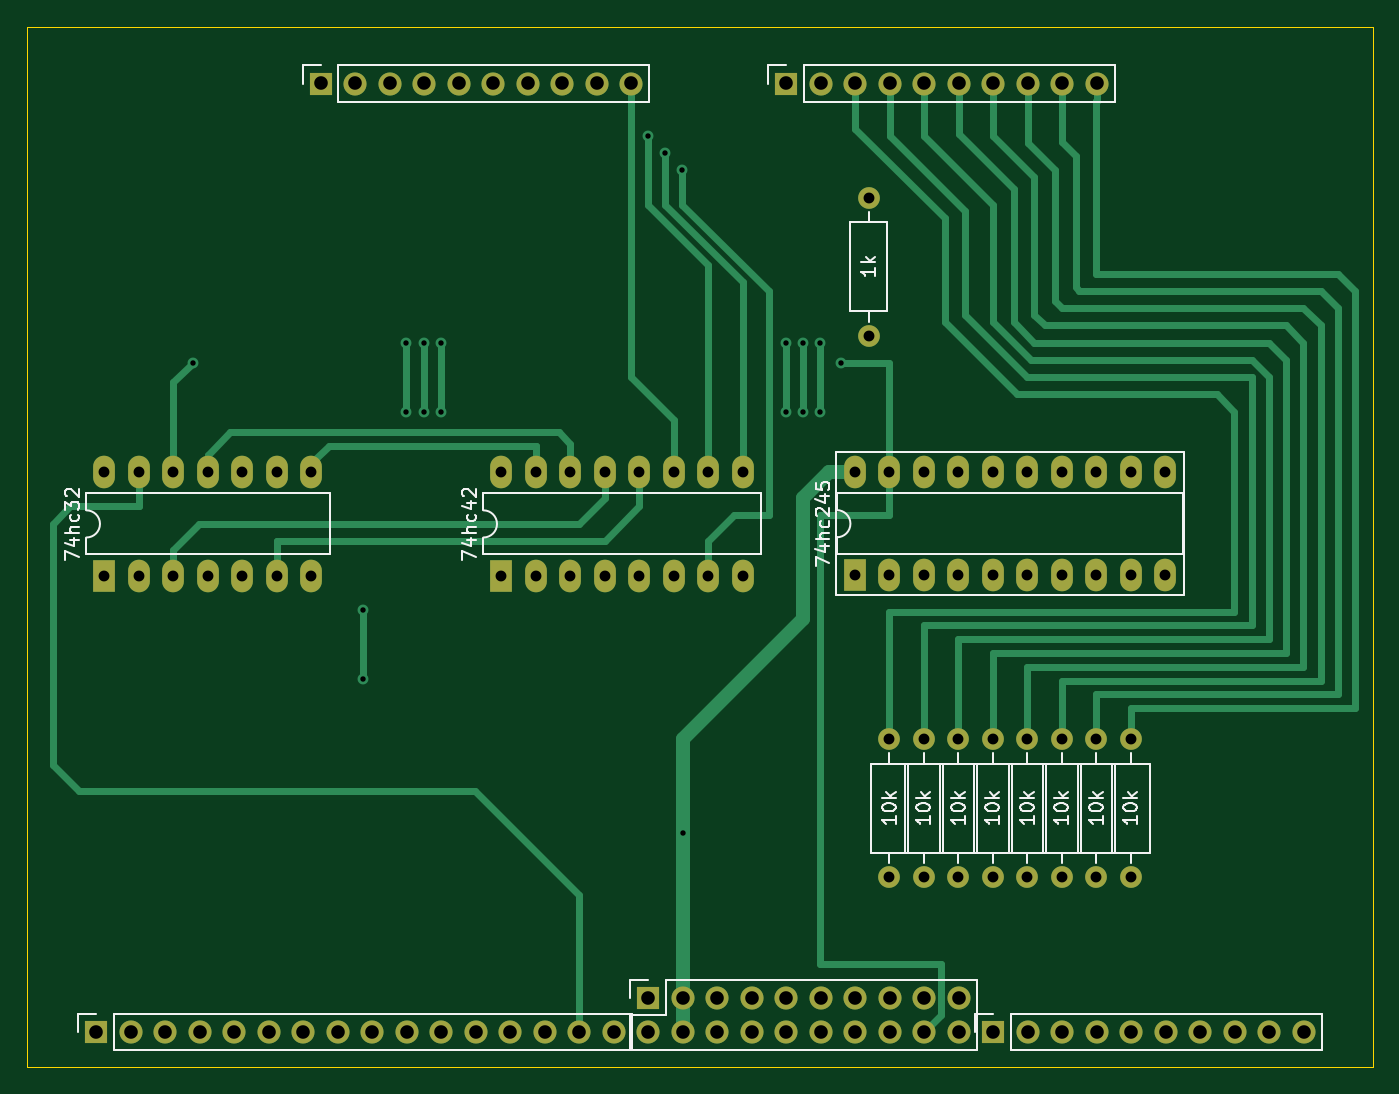
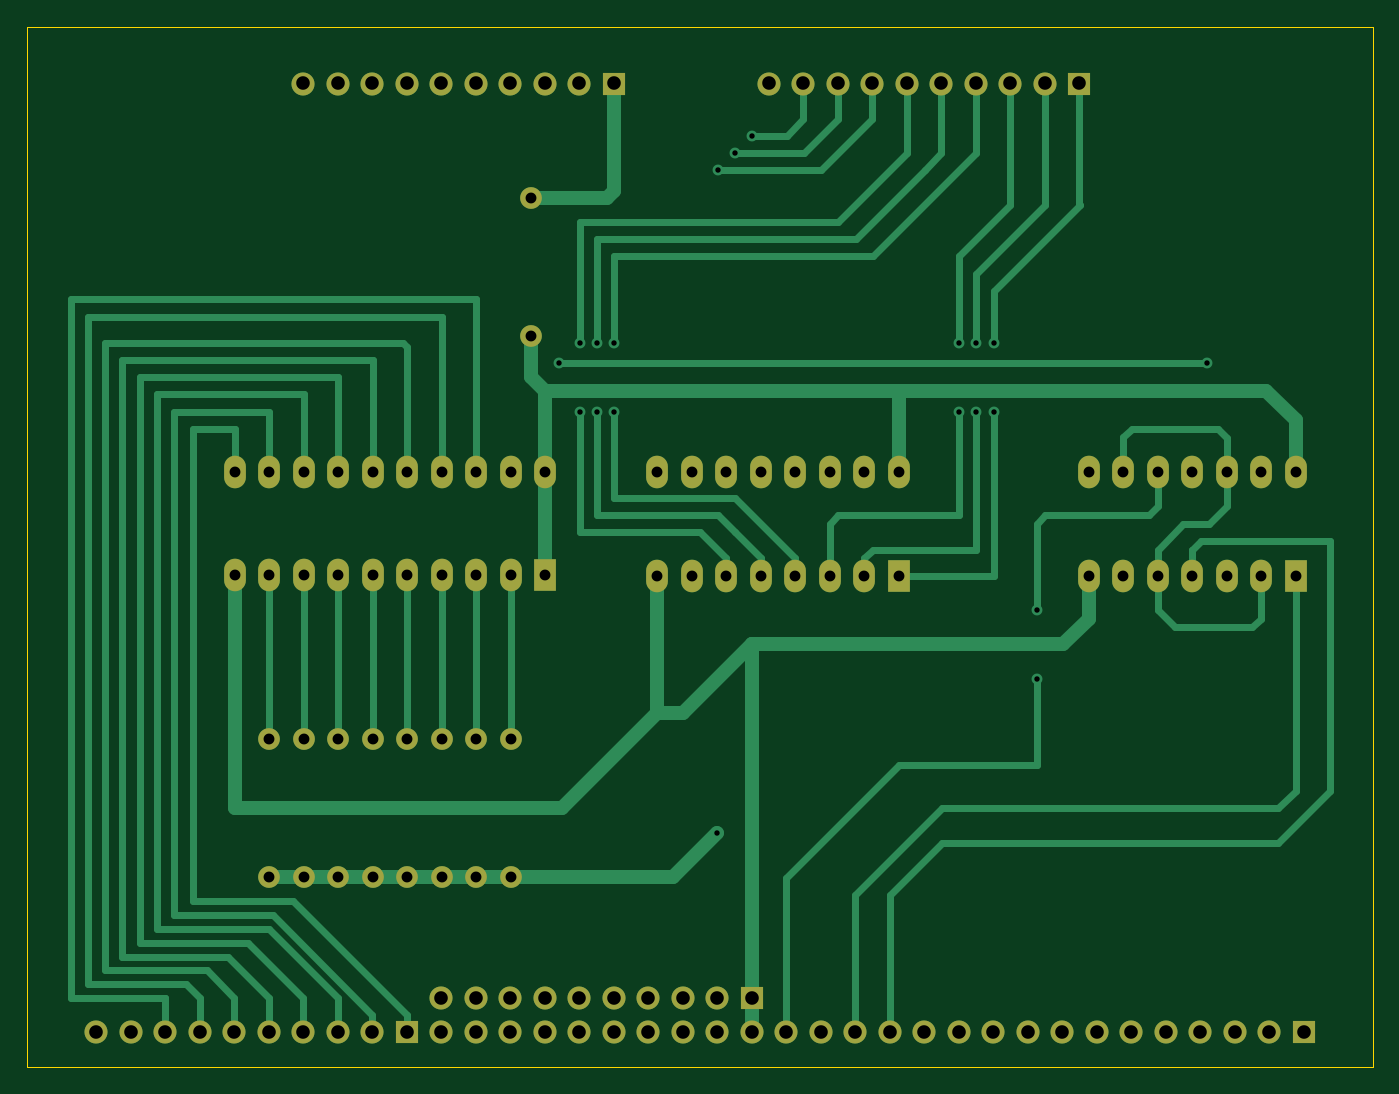
Circuit board: 11 layer files. Board 99.1 x 76.6 mm.
- bottom_copper: basematrice-B_Cu.gbr (17758 bytes)
- bottom_mask: basematrice-B_Mask.gbr (4610 bytes)
- paste: basematrice-B_Paste.gbr (470 bytes)
- bottom_silk: basematrice-B_Silkscreen.gbr (471 bytes)
- outline: basematrice-Edge_Cuts.gbr (700 bytes)
- top_copper: basematrice-F_Cu.gbr (15759 bytes)
- top_mask: basematrice-F_Mask.gbr (4610 bytes)
- paste: basematrice-F_Paste.gbr (470 bytes)
- top_silk: basematrice-F_Silkscreen.gbr (17775 bytes)
- drill: basematrice-NPTH.drl (285 bytes)
- drill: basematrice-PTH.drl (2638 bytes)

=== bottom_copper: basematrice-B_Cu.gbr (17758 bytes, source omitted) ===
=== bottom_mask: basematrice-B_Mask.gbr ===
%TF.GenerationSoftware,KiCad,Pcbnew,6.0.11+dfsg-1*%
%TF.CreationDate,2025-10-31T09:44:41+01:00*%
%TF.ProjectId,basematrice,62617365-6d61-4747-9269-63652e6b6963,rev?*%
%TF.SameCoordinates,Original*%
%TF.FileFunction,Soldermask,Bot*%
%TF.FilePolarity,Negative*%
%FSLAX46Y46*%
G04 Gerber Fmt 4.6, Leading zero omitted, Abs format (unit mm)*
G04 Created by KiCad (PCBNEW 6.0.11+dfsg-1) date 2025-10-31 09:44:41*
%MOMM*%
%LPD*%
G01*
G04 APERTURE LIST*
%ADD10R,1.600000X2.400000*%
%ADD11O,1.600000X2.400000*%
%ADD12R,1.700000X1.700000*%
%ADD13O,1.700000X1.700000*%
%ADD14C,1.600000*%
%ADD15O,1.600000X1.600000*%
G04 APERTURE END LIST*
D10*
%TO.C,74hc32*%
X97150000Y-100980000D03*
D11*
X99690000Y-100980000D03*
X102230000Y-100980000D03*
X104770000Y-100980000D03*
X107310000Y-100980000D03*
X109850000Y-100980000D03*
X112390000Y-100980000D03*
X112390000Y-93360000D03*
X109850000Y-93360000D03*
X107310000Y-93360000D03*
X104770000Y-93360000D03*
X102230000Y-93360000D03*
X99690000Y-93360000D03*
X97150000Y-93360000D03*
%TD*%
D12*
%TO.C,REF\u002A\u002A*%
X96550000Y-134600000D03*
D13*
X99090000Y-134600000D03*
X101630000Y-134600000D03*
X104170000Y-134600000D03*
X106710000Y-134600000D03*
X109250000Y-134600000D03*
X111790000Y-134600000D03*
X114330000Y-134600000D03*
X116870000Y-134600000D03*
X119410000Y-134600000D03*
X121950000Y-134600000D03*
X124490000Y-134600000D03*
X127030000Y-134600000D03*
X129570000Y-134600000D03*
X132110000Y-134600000D03*
X134650000Y-134600000D03*
%TD*%
D14*
%TO.C,10k*%
X165100000Y-123190000D03*
D15*
X165100000Y-113030000D03*
%TD*%
D14*
%TO.C,1k*%
X153416000Y-73152000D03*
D15*
X153416000Y-83312000D03*
%TD*%
D12*
%TO.C,REF\u002A\u002A*%
X113060000Y-64745000D03*
D13*
X115600000Y-64745000D03*
X118140000Y-64745000D03*
X120680000Y-64745000D03*
X123220000Y-64745000D03*
X125760000Y-64745000D03*
X128300000Y-64745000D03*
X130840000Y-64745000D03*
X133380000Y-64745000D03*
X135920000Y-64745000D03*
%TD*%
D14*
%TO.C,10k*%
X154940000Y-123190000D03*
D15*
X154940000Y-113030000D03*
%TD*%
D14*
%TO.C,10k*%
X167640000Y-123190000D03*
D15*
X167640000Y-113030000D03*
%TD*%
D10*
%TO.C,74hc245*%
X152400000Y-100965000D03*
D11*
X154940000Y-100965000D03*
X157480000Y-100965000D03*
X160020000Y-100965000D03*
X162560000Y-100965000D03*
X165100000Y-100965000D03*
X167640000Y-100965000D03*
X170180000Y-100965000D03*
X172720000Y-100965000D03*
X175260000Y-100965000D03*
X175260000Y-93345000D03*
X172720000Y-93345000D03*
X170180000Y-93345000D03*
X167640000Y-93345000D03*
X165100000Y-93345000D03*
X162560000Y-93345000D03*
X160020000Y-93345000D03*
X157480000Y-93345000D03*
X154940000Y-93345000D03*
X152400000Y-93345000D03*
%TD*%
D14*
%TO.C,10k*%
X162560000Y-123190000D03*
D15*
X162560000Y-113030000D03*
%TD*%
D12*
%TO.C,REF\u002A\u002A*%
X162590000Y-134600000D03*
D13*
X165130000Y-134600000D03*
X167670000Y-134600000D03*
X170210000Y-134600000D03*
X172750000Y-134600000D03*
X175290000Y-134600000D03*
X177830000Y-134600000D03*
X180370000Y-134600000D03*
X182910000Y-134600000D03*
X185450000Y-134600000D03*
%TD*%
D10*
%TO.C,74hc42*%
X126380000Y-100980000D03*
D11*
X128920000Y-100980000D03*
X131460000Y-100980000D03*
X134000000Y-100980000D03*
X136540000Y-100980000D03*
X139080000Y-100980000D03*
X141620000Y-100980000D03*
X144160000Y-100980000D03*
X144160000Y-93360000D03*
X141620000Y-93360000D03*
X139080000Y-93360000D03*
X136540000Y-93360000D03*
X134000000Y-93360000D03*
X131460000Y-93360000D03*
X128920000Y-93360000D03*
X126380000Y-93360000D03*
%TD*%
D14*
%TO.C,10k*%
X160020000Y-123190000D03*
D15*
X160020000Y-113030000D03*
%TD*%
D14*
%TO.C,10k*%
X157480000Y-123190000D03*
D15*
X157480000Y-113030000D03*
%TD*%
D14*
%TO.C,10k*%
X172720000Y-123190000D03*
D15*
X172720000Y-113030000D03*
%TD*%
D14*
%TO.C,10k*%
X170180000Y-123190000D03*
D15*
X170180000Y-113030000D03*
%TD*%
D12*
%TO.C,REF\u002A\u002A*%
X147350000Y-64745000D03*
D13*
X149890000Y-64745000D03*
X152430000Y-64745000D03*
X154970000Y-64745000D03*
X157510000Y-64745000D03*
X160050000Y-64745000D03*
X162590000Y-64745000D03*
X165130000Y-64745000D03*
X167670000Y-64745000D03*
X170210000Y-64745000D03*
%TD*%
D12*
%TO.C,REF\u002A\u002A*%
X137190000Y-132060000D03*
D13*
X137190000Y-134600000D03*
X139730000Y-132060000D03*
X139730000Y-134600000D03*
X142270000Y-132060000D03*
X142270000Y-134600000D03*
X144810000Y-132060000D03*
X144810000Y-134600000D03*
X147350000Y-132060000D03*
X147350000Y-134600000D03*
X149890000Y-132060000D03*
X149890000Y-134600000D03*
X152430000Y-132060000D03*
X152430000Y-134600000D03*
X154970000Y-132060000D03*
X154970000Y-134600000D03*
X157510000Y-132060000D03*
X157510000Y-134600000D03*
X160050000Y-132060000D03*
X160050000Y-134600000D03*
%TD*%
M02*

=== paste: basematrice-B_Paste.gbr ===
%TF.GenerationSoftware,KiCad,Pcbnew,6.0.11+dfsg-1*%
%TF.CreationDate,2025-10-31T09:44:41+01:00*%
%TF.ProjectId,basematrice,62617365-6d61-4747-9269-63652e6b6963,rev?*%
%TF.SameCoordinates,Original*%
%TF.FileFunction,Paste,Bot*%
%TF.FilePolarity,Positive*%
%FSLAX46Y46*%
G04 Gerber Fmt 4.6, Leading zero omitted, Abs format (unit mm)*
G04 Created by KiCad (PCBNEW 6.0.11+dfsg-1) date 2025-10-31 09:44:41*
%MOMM*%
%LPD*%
G01*
G04 APERTURE LIST*
G04 APERTURE END LIST*
M02*

=== bottom_silk: basematrice-B_Silkscreen.gbr ===
%TF.GenerationSoftware,KiCad,Pcbnew,6.0.11+dfsg-1*%
%TF.CreationDate,2025-10-31T09:44:41+01:00*%
%TF.ProjectId,basematrice,62617365-6d61-4747-9269-63652e6b6963,rev?*%
%TF.SameCoordinates,Original*%
%TF.FileFunction,Legend,Bot*%
%TF.FilePolarity,Positive*%
%FSLAX46Y46*%
G04 Gerber Fmt 4.6, Leading zero omitted, Abs format (unit mm)*
G04 Created by KiCad (PCBNEW 6.0.11+dfsg-1) date 2025-10-31 09:44:41*
%MOMM*%
%LPD*%
G01*
G04 APERTURE LIST*
G04 APERTURE END LIST*
M02*

=== outline: basematrice-Edge_Cuts.gbr ===
%TF.GenerationSoftware,KiCad,Pcbnew,6.0.11+dfsg-1*%
%TF.CreationDate,2025-10-31T09:44:41+01:00*%
%TF.ProjectId,basematrice,62617365-6d61-4747-9269-63652e6b6963,rev?*%
%TF.SameCoordinates,Original*%
%TF.FileFunction,Profile,NP*%
%FSLAX46Y46*%
G04 Gerber Fmt 4.6, Leading zero omitted, Abs format (unit mm)*
G04 Created by KiCad (PCBNEW 6.0.11+dfsg-1) date 2025-10-31 09:44:41*
%MOMM*%
%LPD*%
G01*
G04 APERTURE LIST*
%TA.AperFunction,Profile*%
%ADD10C,0.050000*%
%TD*%
G04 APERTURE END LIST*
D10*
X91470000Y-60554000D02*
X190530000Y-60554000D01*
X190530000Y-60554000D02*
X190530000Y-137140000D01*
X190530000Y-137140000D02*
X91470000Y-137140000D01*
X91470000Y-137140000D02*
X91470000Y-60554000D01*
M02*

=== top_copper: basematrice-F_Cu.gbr (15759 bytes, source omitted) ===
=== top_mask: basematrice-F_Mask.gbr ===
%TF.GenerationSoftware,KiCad,Pcbnew,6.0.11+dfsg-1*%
%TF.CreationDate,2025-10-31T09:44:41+01:00*%
%TF.ProjectId,basematrice,62617365-6d61-4747-9269-63652e6b6963,rev?*%
%TF.SameCoordinates,Original*%
%TF.FileFunction,Soldermask,Top*%
%TF.FilePolarity,Negative*%
%FSLAX46Y46*%
G04 Gerber Fmt 4.6, Leading zero omitted, Abs format (unit mm)*
G04 Created by KiCad (PCBNEW 6.0.11+dfsg-1) date 2025-10-31 09:44:41*
%MOMM*%
%LPD*%
G01*
G04 APERTURE LIST*
%ADD10R,1.600000X2.400000*%
%ADD11O,1.600000X2.400000*%
%ADD12R,1.700000X1.700000*%
%ADD13O,1.700000X1.700000*%
%ADD14C,1.600000*%
%ADD15O,1.600000X1.600000*%
G04 APERTURE END LIST*
D10*
%TO.C,74hc32*%
X97150000Y-100980000D03*
D11*
X99690000Y-100980000D03*
X102230000Y-100980000D03*
X104770000Y-100980000D03*
X107310000Y-100980000D03*
X109850000Y-100980000D03*
X112390000Y-100980000D03*
X112390000Y-93360000D03*
X109850000Y-93360000D03*
X107310000Y-93360000D03*
X104770000Y-93360000D03*
X102230000Y-93360000D03*
X99690000Y-93360000D03*
X97150000Y-93360000D03*
%TD*%
D12*
%TO.C,REF\u002A\u002A*%
X96550000Y-134600000D03*
D13*
X99090000Y-134600000D03*
X101630000Y-134600000D03*
X104170000Y-134600000D03*
X106710000Y-134600000D03*
X109250000Y-134600000D03*
X111790000Y-134600000D03*
X114330000Y-134600000D03*
X116870000Y-134600000D03*
X119410000Y-134600000D03*
X121950000Y-134600000D03*
X124490000Y-134600000D03*
X127030000Y-134600000D03*
X129570000Y-134600000D03*
X132110000Y-134600000D03*
X134650000Y-134600000D03*
%TD*%
D14*
%TO.C,10k*%
X165100000Y-123190000D03*
D15*
X165100000Y-113030000D03*
%TD*%
D14*
%TO.C,1k*%
X153416000Y-73152000D03*
D15*
X153416000Y-83312000D03*
%TD*%
D12*
%TO.C,REF\u002A\u002A*%
X113060000Y-64745000D03*
D13*
X115600000Y-64745000D03*
X118140000Y-64745000D03*
X120680000Y-64745000D03*
X123220000Y-64745000D03*
X125760000Y-64745000D03*
X128300000Y-64745000D03*
X130840000Y-64745000D03*
X133380000Y-64745000D03*
X135920000Y-64745000D03*
%TD*%
D14*
%TO.C,10k*%
X154940000Y-123190000D03*
D15*
X154940000Y-113030000D03*
%TD*%
D14*
%TO.C,10k*%
X167640000Y-123190000D03*
D15*
X167640000Y-113030000D03*
%TD*%
D10*
%TO.C,74hc245*%
X152400000Y-100965000D03*
D11*
X154940000Y-100965000D03*
X157480000Y-100965000D03*
X160020000Y-100965000D03*
X162560000Y-100965000D03*
X165100000Y-100965000D03*
X167640000Y-100965000D03*
X170180000Y-100965000D03*
X172720000Y-100965000D03*
X175260000Y-100965000D03*
X175260000Y-93345000D03*
X172720000Y-93345000D03*
X170180000Y-93345000D03*
X167640000Y-93345000D03*
X165100000Y-93345000D03*
X162560000Y-93345000D03*
X160020000Y-93345000D03*
X157480000Y-93345000D03*
X154940000Y-93345000D03*
X152400000Y-93345000D03*
%TD*%
D14*
%TO.C,10k*%
X162560000Y-123190000D03*
D15*
X162560000Y-113030000D03*
%TD*%
D12*
%TO.C,REF\u002A\u002A*%
X162590000Y-134600000D03*
D13*
X165130000Y-134600000D03*
X167670000Y-134600000D03*
X170210000Y-134600000D03*
X172750000Y-134600000D03*
X175290000Y-134600000D03*
X177830000Y-134600000D03*
X180370000Y-134600000D03*
X182910000Y-134600000D03*
X185450000Y-134600000D03*
%TD*%
D10*
%TO.C,74hc42*%
X126380000Y-100980000D03*
D11*
X128920000Y-100980000D03*
X131460000Y-100980000D03*
X134000000Y-100980000D03*
X136540000Y-100980000D03*
X139080000Y-100980000D03*
X141620000Y-100980000D03*
X144160000Y-100980000D03*
X144160000Y-93360000D03*
X141620000Y-93360000D03*
X139080000Y-93360000D03*
X136540000Y-93360000D03*
X134000000Y-93360000D03*
X131460000Y-93360000D03*
X128920000Y-93360000D03*
X126380000Y-93360000D03*
%TD*%
D14*
%TO.C,10k*%
X160020000Y-123190000D03*
D15*
X160020000Y-113030000D03*
%TD*%
D14*
%TO.C,10k*%
X157480000Y-123190000D03*
D15*
X157480000Y-113030000D03*
%TD*%
D14*
%TO.C,10k*%
X172720000Y-123190000D03*
D15*
X172720000Y-113030000D03*
%TD*%
D14*
%TO.C,10k*%
X170180000Y-123190000D03*
D15*
X170180000Y-113030000D03*
%TD*%
D12*
%TO.C,REF\u002A\u002A*%
X147350000Y-64745000D03*
D13*
X149890000Y-64745000D03*
X152430000Y-64745000D03*
X154970000Y-64745000D03*
X157510000Y-64745000D03*
X160050000Y-64745000D03*
X162590000Y-64745000D03*
X165130000Y-64745000D03*
X167670000Y-64745000D03*
X170210000Y-64745000D03*
%TD*%
D12*
%TO.C,REF\u002A\u002A*%
X137190000Y-132060000D03*
D13*
X137190000Y-134600000D03*
X139730000Y-132060000D03*
X139730000Y-134600000D03*
X142270000Y-132060000D03*
X142270000Y-134600000D03*
X144810000Y-132060000D03*
X144810000Y-134600000D03*
X147350000Y-132060000D03*
X147350000Y-134600000D03*
X149890000Y-132060000D03*
X149890000Y-134600000D03*
X152430000Y-132060000D03*
X152430000Y-134600000D03*
X154970000Y-132060000D03*
X154970000Y-134600000D03*
X157510000Y-132060000D03*
X157510000Y-134600000D03*
X160050000Y-132060000D03*
X160050000Y-134600000D03*
%TD*%
M02*

=== paste: basematrice-F_Paste.gbr ===
%TF.GenerationSoftware,KiCad,Pcbnew,6.0.11+dfsg-1*%
%TF.CreationDate,2025-10-31T09:44:41+01:00*%
%TF.ProjectId,basematrice,62617365-6d61-4747-9269-63652e6b6963,rev?*%
%TF.SameCoordinates,Original*%
%TF.FileFunction,Paste,Top*%
%TF.FilePolarity,Positive*%
%FSLAX46Y46*%
G04 Gerber Fmt 4.6, Leading zero omitted, Abs format (unit mm)*
G04 Created by KiCad (PCBNEW 6.0.11+dfsg-1) date 2025-10-31 09:44:41*
%MOMM*%
%LPD*%
G01*
G04 APERTURE LIST*
G04 APERTURE END LIST*
M02*

=== top_silk: basematrice-F_Silkscreen.gbr (17775 bytes, source omitted) ===
=== drill: basematrice-NPTH.drl ===
M48
; DRILL file {KiCad 6.0.11+dfsg-1} date ven 31 ott 2025, 09:44:44
; FORMAT={-:-/ absolute / inch / decimal}
; #@! TF.CreationDate,2025-10-31T09:44:44+01:00
; #@! TF.GenerationSoftware,Kicad,Pcbnew,6.0.11+dfsg-1
; #@! TF.FileFunction,NonPlated,1,2,NPTH
FMAT,2
INCH
%
G90
G05
T0
M30

=== drill: basematrice-PTH.drl ===
M48
; DRILL file {KiCad 6.0.11+dfsg-1} date ven 31 ott 2025, 09:44:44
; FORMAT={-:-/ absolute / inch / decimal}
; #@! TF.CreationDate,2025-10-31T09:44:44+01:00
; #@! TF.GenerationSoftware,Kicad,Pcbnew,6.0.11+dfsg-1
; #@! TF.FileFunction,Plated,1,2,PTH
FMAT,2
INCH
; #@! TA.AperFunction,Plated,PTH,ViaDrill
T1C0.0157
; #@! TA.AperFunction,Plated,PTH,ComponentDrill
T2C0.0315
; #@! TA.AperFunction,Plated,PTH,ComponentDrill
T3C0.0394
%
G90
G05
T1
X4.08Y-3.36
X4.575Y-4.075
X4.575Y-4.275
X4.7Y-3.3
X4.7Y-3.5
X4.75Y-3.3
X4.75Y-3.5
X4.8Y-3.3
X4.8Y-3.5
X5.4Y-2.7
X5.45Y-2.75
X5.5Y-2.8
X5.5012Y-4.7212
X5.8Y-3.3
X5.8Y-3.5
X5.85Y-3.3
X5.85Y-3.5
X5.9Y-3.3
X5.9Y-3.5
X5.96Y-3.36
T2
X3.8248Y-3.6756
X3.8248Y-3.9756
X3.9248Y-3.6756
X3.9248Y-3.9756
X4.0248Y-3.6756
X4.0248Y-3.9756
X4.1248Y-3.6756
X4.1248Y-3.9756
X4.2248Y-3.6756
X4.2248Y-3.9756
X4.3248Y-3.6756
X4.3248Y-3.9756
X4.4248Y-3.6756
X4.4248Y-3.9756
X4.9756Y-3.6756
X4.9756Y-3.9756
X5.0756Y-3.6756
X5.0756Y-3.9756
X5.1756Y-3.6756
X5.1756Y-3.9756
X5.2756Y-3.6756
X5.2756Y-3.9756
X5.3756Y-3.6756
X5.3756Y-3.9756
X5.4756Y-3.6756
X5.4756Y-3.9756
X5.5756Y-3.6756
X5.5756Y-3.9756
X5.6756Y-3.6756
X5.6756Y-3.9756
X6.0Y-3.675
X6.0Y-3.975
X6.04Y-2.88
X6.04Y-3.28
X6.1Y-3.675
X6.1Y-3.975
X6.1Y-4.45
X6.1Y-4.85
X6.2Y-3.675
X6.2Y-3.975
X6.2Y-4.45
X6.2Y-4.85
X6.3Y-3.675
X6.3Y-3.975
X6.3Y-4.45
X6.3Y-4.85
X6.4Y-3.675
X6.4Y-3.975
X6.4Y-4.45
X6.4Y-4.85
X6.5Y-3.675
X6.5Y-3.975
X6.5Y-4.45
X6.5Y-4.85
X6.6Y-3.675
X6.6Y-3.975
X6.6Y-4.45
X6.6Y-4.85
X6.7Y-3.675
X6.7Y-3.975
X6.7Y-4.45
X6.7Y-4.85
X6.8Y-3.675
X6.8Y-3.975
X6.8Y-4.45
X6.8Y-4.85
X6.9Y-3.675
X6.9Y-3.975
T3
X3.8012Y-5.2992
X3.9012Y-5.2992
X4.0012Y-5.2992
X4.1012Y-5.2992
X4.2012Y-5.2992
X4.3012Y-5.2992
X4.4012Y-5.2992
X4.4512Y-2.549
X4.5012Y-5.2992
X4.5512Y-2.549
X4.6012Y-5.2992
X4.6512Y-2.549
X4.7012Y-5.2992
X4.7512Y-2.549
X4.8012Y-5.2992
X4.8512Y-2.549
X4.9012Y-5.2992
X4.9512Y-2.549
X5.0012Y-5.2992
X5.0512Y-2.549
X5.1012Y-5.2992
X5.1512Y-2.549
X5.2012Y-5.2992
X5.2512Y-2.549
X5.3012Y-5.2992
X5.3512Y-2.549
X5.4012Y-5.1992
X5.4012Y-5.2992
X5.5012Y-5.1992
X5.5012Y-5.2992
X5.6012Y-5.1992
X5.6012Y-5.2992
X5.7012Y-5.1992
X5.7012Y-5.2992
X5.8012Y-2.549
X5.8012Y-5.1992
X5.8012Y-5.2992
X5.9012Y-2.549
X5.9012Y-5.1992
X5.9012Y-5.2992
X6.0012Y-2.549
X6.0012Y-5.1992
X6.0012Y-5.2992
X6.1012Y-2.549
X6.1012Y-5.1992
X6.1012Y-5.2992
X6.2012Y-2.549
X6.2012Y-5.1992
X6.2012Y-5.2992
X6.3012Y-2.549
X6.3012Y-5.1992
X6.3012Y-5.2992
X6.4012Y-2.549
X6.4012Y-5.2992
X6.5012Y-2.549
X6.5012Y-5.2992
X6.6012Y-2.549
X6.6012Y-5.2992
X6.7012Y-2.549
X6.7012Y-5.2992
X6.8012Y-5.2992
X6.9012Y-5.2992
X7.0012Y-5.2992
X7.1012Y-5.2992
X7.2012Y-5.2992
X7.3012Y-5.2992
T0
M30

